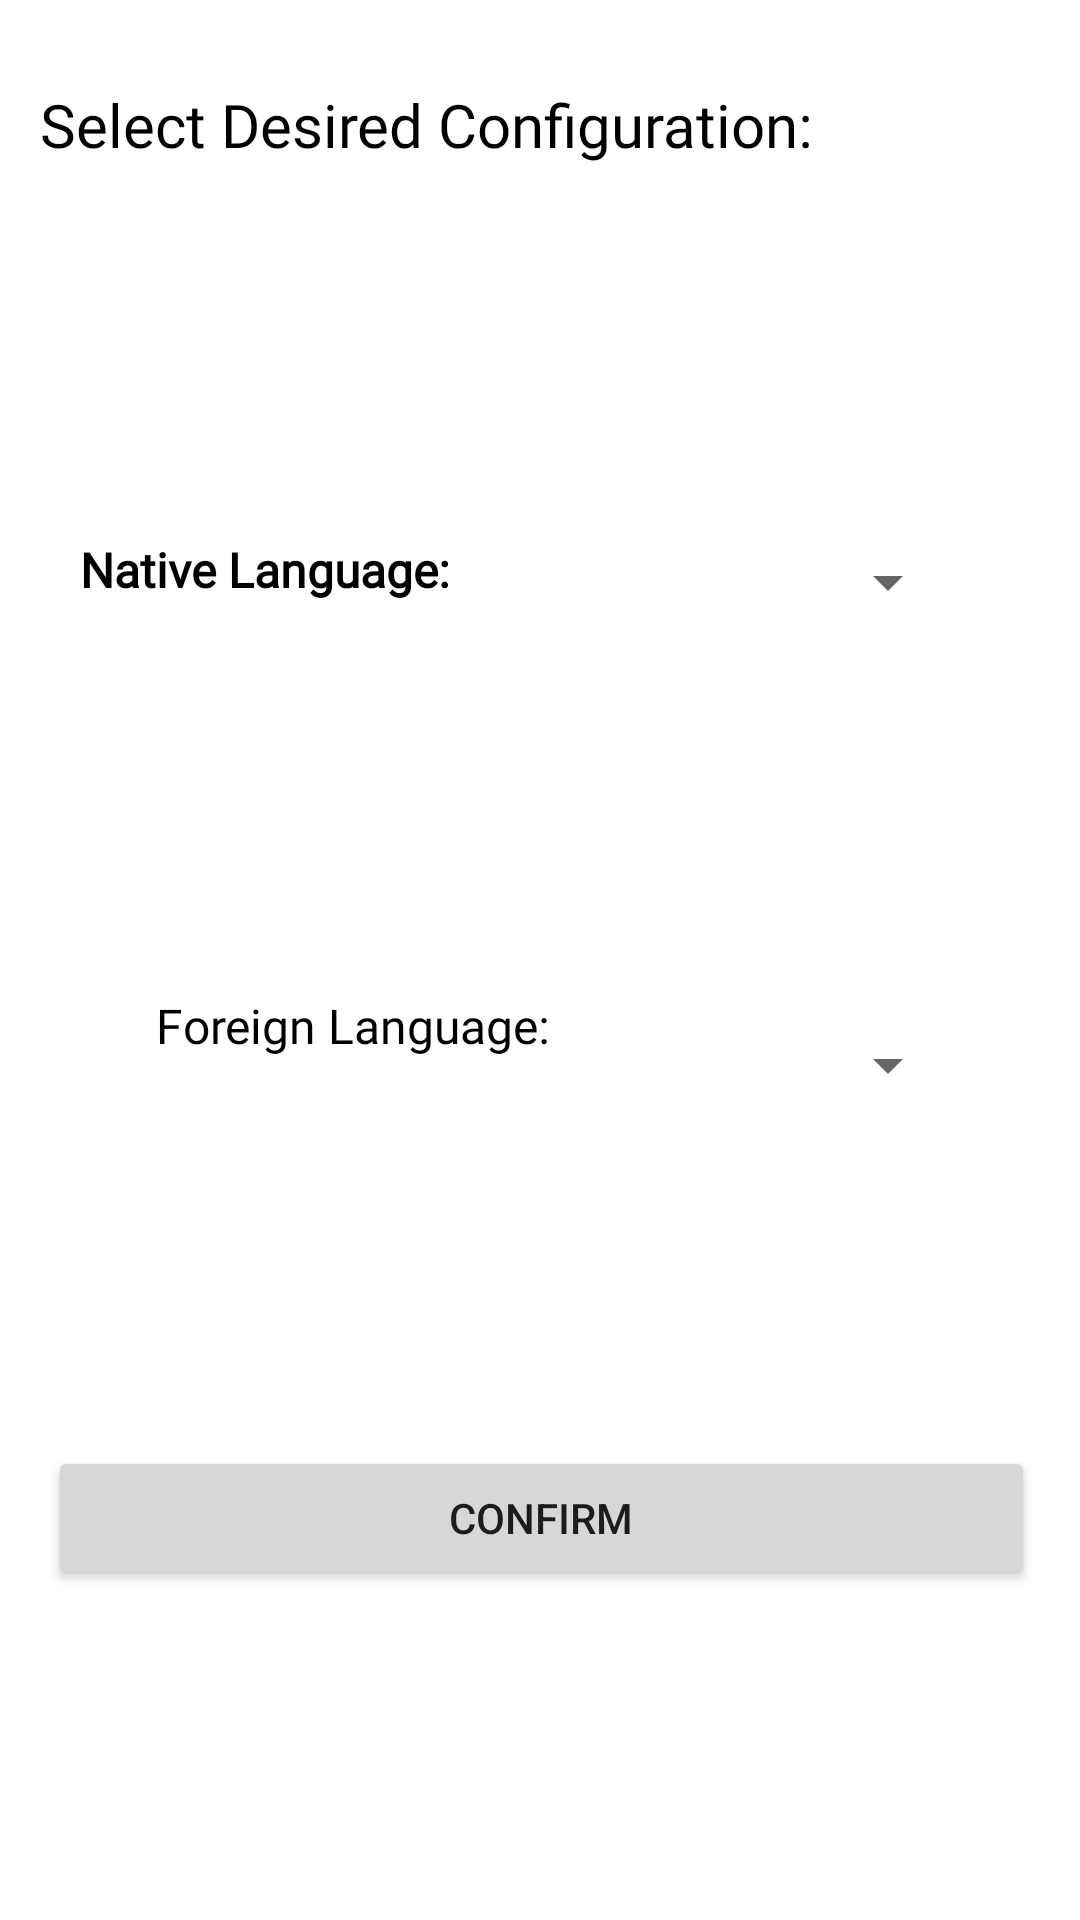

Layout XML and referenced resources for this Android screen:
<!-- AndroidManifest.xml: application theme Theme.Translate -->
<!-- res/layout/fragment_home.xml -->
<?xml version="1.0" encoding="utf-8"?>
<androidx.constraintlayout.widget.ConstraintLayout xmlns:android="http://schemas.android.com/apk/res/android"
    xmlns:app="http://schemas.android.com/apk/res-auto"
    xmlns:tools="http://schemas.android.com/tools"
    android:layout_width="match_parent"
    android:layout_height="match_parent"
    tools:context="ui.home.HomeFragment">

    <TextView
        android:id="@+id/nativeLanguageText"
        android:layout_width="158dp"
        android:layout_height="28dp"
        android:layout_marginStart="52dp"
        android:layout_marginTop="124dp"
        android:layout_marginEnd="11dp"
        android:fontFamily="@font/roboto_bold"
        android:text="@string/nativeLanguage"
        android:textColor="#000000"
        android:textSize="16sp"
        android:textStyle="bold"
        app:layout_constraintEnd_toStartOf="@+id/nativeLanguageSpinner"
        app:layout_constraintStart_toStartOf="parent"
        app:layout_constraintTop_toBottomOf="@+id/configurationText" />

    <Spinner
        android:id="@+id/nativeLanguageSpinner"
        android:layout_width="150dp"
        android:layout_height="48dp"
        android:layout_marginTop="170dp"
        android:layout_marginEnd="40dp"
        android:contentDescription="@string/nativeLanguageCD"
        app:layout_constraintEnd_toEndOf="parent"
        app:layout_constraintTop_toTopOf="parent" />

    <Spinner
        android:id="@+id/foreignLanguageSpinner"
        android:layout_width="150dp"
        android:layout_height="48dp"
        android:layout_marginTop="122dp"
        android:layout_marginEnd="40dp"
        android:layout_marginBottom="270dp"
        android:contentDescription="@string/foreignLanguageCD"
        app:layout_constraintBottom_toBottomOf="parent"
        app:layout_constraintEnd_toEndOf="parent"
        app:layout_constraintTop_toBottomOf="@+id/nativeLanguageSpinner" />

    <TextView
        android:id="@+id/foreignLanguageText"
        android:layout_width="157dp"
        android:layout_height="28dp"
        android:layout_marginStart="52dp"
        android:layout_marginBottom="281dp"
        android:fontFamily="@font/roboto_bold"
        android:text="@string/foreignLanguage"
        android:textColor="#000000"
        android:textSize="16sp"
        app:layout_constraintBottom_toBottomOf="parent"
        app:layout_constraintStart_toStartOf="parent" />

    <TextView
        android:id="@+id/configurationText"
        android:layout_width="wrap_content"
        android:layout_height="wrap_content"
        android:layout_marginStart="18dp"
        android:layout_marginTop="28dp"
        android:layout_marginEnd="158dp"
        android:fontFamily="@font/roboto_bold"
        android:text="@string/desiredConfiguration"
        android:textColor="#000000"
        android:textSize="20sp"
        app:layout_constraintEnd_toEndOf="parent"
        app:layout_constraintHorizontal_bias="0.064"
        app:layout_constraintStart_toStartOf="parent"
        app:layout_constraintTop_toTopOf="parent" />

    <Button
        android:id="@+id/confirmButton"
        android:layout_width="329dp"
        android:layout_height="48dp"
        android:layout_marginBottom="110dp"
        android:text="@string/confirmButton"
        app:layout_constraintBottom_toBottomOf="parent"
        app:layout_constraintEnd_toEndOf="parent"
        app:layout_constraintHorizontal_bias="0.512"
        app:layout_constraintStart_toStartOf="parent"
        tools:ignore="TextContrastCheck" />

</androidx.constraintlayout.widget.ConstraintLayout>
<!-- resources referenced by this layout -->
<resources>
  <string name="confirmButton">CONFIRM</string>&gt;
  <string name="desiredConfiguration">Select Desired Configuration:</string>
  <string name="foreignLanguage">Foreign Language:</string>
  <string name="foreignLanguageCD">A menu allowing selection of a foreign language</string>
  <string name="nativeLanguage">Native Language:</string>
  <string name="nativeLanguageCD">A menu allowing selection of a native language</string>
  <style name="Theme.Translate" parent="Theme.MaterialComponents.DayNight.NoActionBar">
          
          <item name="colorPrimary">@color/colorPrimary</item>
          <item name="colorPrimaryDark">@color/colorPrimaryDark</item>
          <item name="colorAccent">@color/colorAccent</item>
          <item name="android:navigationBarColor">@color/colorPrimaryDark</item>
          <item name="toolbarStyle">@style/ToolbarTheme</item>
      </style>
  <color name="colorPrimary">#42a5f5</color>
  <color name="colorPrimaryDark">#0077c2</color>
  <color name="colorAccent">#80d6ff</color>
  <style name="ToolbarTheme" parent="Widget.AppCompat.Toolbar">
          <item name="android:background">@color/colorPrimary</item>
      </style>
</resources>
